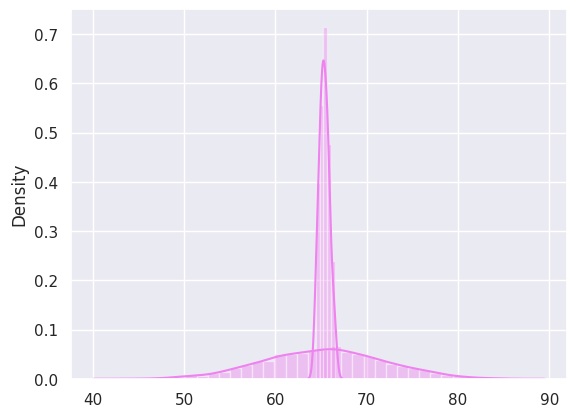

The matplotlib source for this figure:
import numpy as np
import statistics as stats
import seaborn as sns
import matplotlib.pyplot as plt

#Obtiene, suma y retorna las demoras de las tareas a, b, y c del acceso superior 
def calcular_acceso_superior(tarea_a):
    tarea_b = np.random.uniform(1,3)
    tarea_c = np.random.uniform(1,3)
    return tarea_a + tarea_b + tarea_c

#Obtiene, suma y retorna las demoras de las tareas a, d, e y f del acceso medio
def calcular_acceso_medio(tarea_a):
    tarea_d = np.random.uniform(1,6)
    tarea_e = np.random.uniform(6,12)
    tarea_f = np.random.uniform(5,10)
    return tarea_a + tarea_d + tarea_e + tarea_f

#Obteniene, suma y retorna las demoras de las tareas a, d, e, f y g del acceso inferior
def calcular_acceso_inferior(tareas_anteriores):
    tarea_g = np.random.uniform(10,15)
    return tareas_anteriores + tarea_g

#Obtiene y retorna las demoras de los accesos
def lavar():
    tarea_a = np.random.uniform(1,5)
    acceso_superior = calcular_acceso_superior(tarea_a)
    acceso_medio = calcular_acceso_medio(tarea_a)
    acceso_inferior = calcular_acceso_inferior(acceso_medio)
    return [acceso_superior,acceso_medio,acceso_inferior]    

#Calcula el intervalo de confianza
def calcular_IC(n, media, desvio, z):
    l = z * (desvio / np.sqrt(n))
    return media - l ,  media + l 

def graficar_histograma(a):
    sns.set()
    sns.distplot(a,color="violet")
    plt.show()

if __name__ == "__main__":
    
    CANT_EXPERIMENTOS = 30
    CANT_CORRIDAS = 100
    duraciones = []
    promedios_experimentos = []
    criticidad_as = 0
    criticidad_am = 0
    criticidad_ai = 0

    #Simulacion de los 30 experimentos de 100 corridas
    for i in range(CANT_EXPERIMENTOS):
        duracion_experimento = 0
        for j in range(CANT_CORRIDAS):
            accesos = lavar()
            duracion_corrida = sum(accesos)
            duraciones.append(duracion_corrida)
            duracion_experimento += duracion_corrida

            #Obtengo el acceso mas critico y aumento su contador
            criticidad = max(accesos)        
            if criticidad == accesos[0]:
                criticidad_as += 1
            if criticidad == accesos[1]:
                criticidad_am += 1
            if criticidad == accesos[2]:
                criticidad_ai += 1

        promedios_experimentos.append(duracion_experimento/CANT_CORRIDAS)

    
    media = stats.mean(duraciones)
    z = 2.57
    limite_inferior, limite_superior = calcular_IC(len(duraciones), media, stats.stdev(duraciones), z)     
    
    #Calculo los porcentajes de la criticidad de cada acceso
    porcentaje_criticidad_as = criticidad_as * 100 / (CANT_EXPERIMENTOS * CANT_CORRIDAS) 
    porcentaje_criticidad_am = criticidad_am * 100 / (CANT_EXPERIMENTOS * CANT_CORRIDAS)
    porcentaje_criticidad_ai = criticidad_ai * 100 / (CANT_EXPERIMENTOS * CANT_CORRIDAS)
    
    print("El tiempo promedio de finalizacion del proyecto es de ",media," minutos")
    print("El Intervalo de confianza tiene un limite inferior = ",limite_inferior," y un limite superior = ",limite_superior)
    print("El porcentaje de criticidad del acceso superior es de ",porcentaje_criticidad_as,"%")
    print("El porcentaje de criticidad del acceso medio es de ",porcentaje_criticidad_am,"%")
    print("El porcentaje de criticidad del acceso inferior es de ",porcentaje_criticidad_ai, "%")

    graficar_histograma(duraciones)
    graficar_histograma(promedios_experimentos)